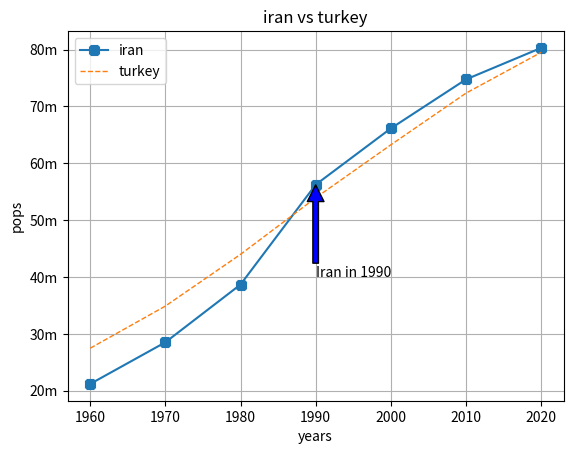

Write Python code to recreate this figure.
import matplotlib.pyplot as plt

years = [1960,1970,1980,1990,2000,2010,2020]
iranpop = [21.19,28.51,38.67,56.23,66.13,74.75,80.29]
tkpop = [27.47,34.88,43.98,53.92,63.24,72.33,79.51]

plt.plot(years,iranpop,ls='-',marker='+',mew=8)
plt.plot(years,tkpop,ls='--',lw=1)
plt.title('iran vs turkey')
plt.legend(['iran','turkey'],loc='best')
plt.xlabel('years')
plt.ylabel('pops')
plt.yticks([20,30,40,50,60,70,80],['20m','30m','40m','50m','60m','70m','80m'])
plt.grid()
plt.annotate('Iran in 1990',xytext=(1990,40),xy=(1990,56.2),arrowprops={'facecolor' : 'blue','width' : 4},fontsize=10)
plt.show()